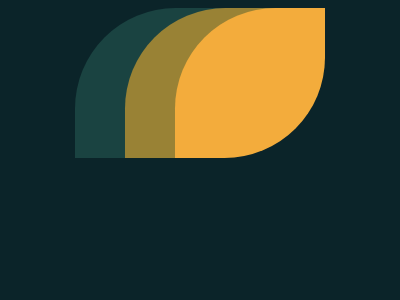

Reproduce this picture with HTML and CSS.

<!DOCTYPE html>
<html lang="en">

<head>
    <meta charset="UTF-8">
    <meta name="viewport" content="width=device-width, initial-scale=1.0">
    <title>Document</title>
</head>
<div class="leaf"></div>
<style>
    body {
        background: #0B2429;
        display: flex;
        align-items: center;
        justify-content: center;
    }

    .leaf {
        width: 150px;
        height: 150px;
        border-radius: 67% 0;
        background: #F3AC3C;
        transform: translateX(50px);
        box-shadow:
            -50px 0 #998235,
            -100px 0 #1A4341
    }
</style>

<body>

</body>

</html>